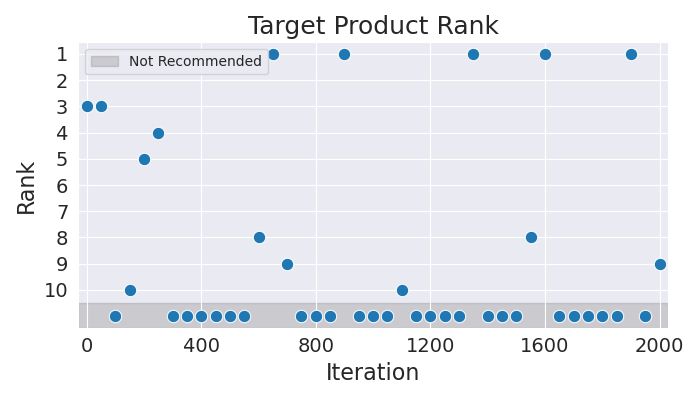

The file beside this chart, header and first rows:
Iteration, Rank
0, 3
50, 3
100, 11
150, 10
200, 5
250, 4
300, 11
350, 11
400, 11
450, 11
500, 11
550, 11
600, 8
650, 1
700, 9
750, 11
800, 11
850, 11
900, 1
950, 11
1000, 11
1050, 11
1100, 10
1150, 11
1200, 11
1250, 11
1300, 11
1350, 1
1400, 11
1450, 11
1500, 11
1550, 8
1600, 1
1650, 11
1700, 11
1750, 11
1800, 11
1850, 11
1900, 1
1950, 11
2000, 9
